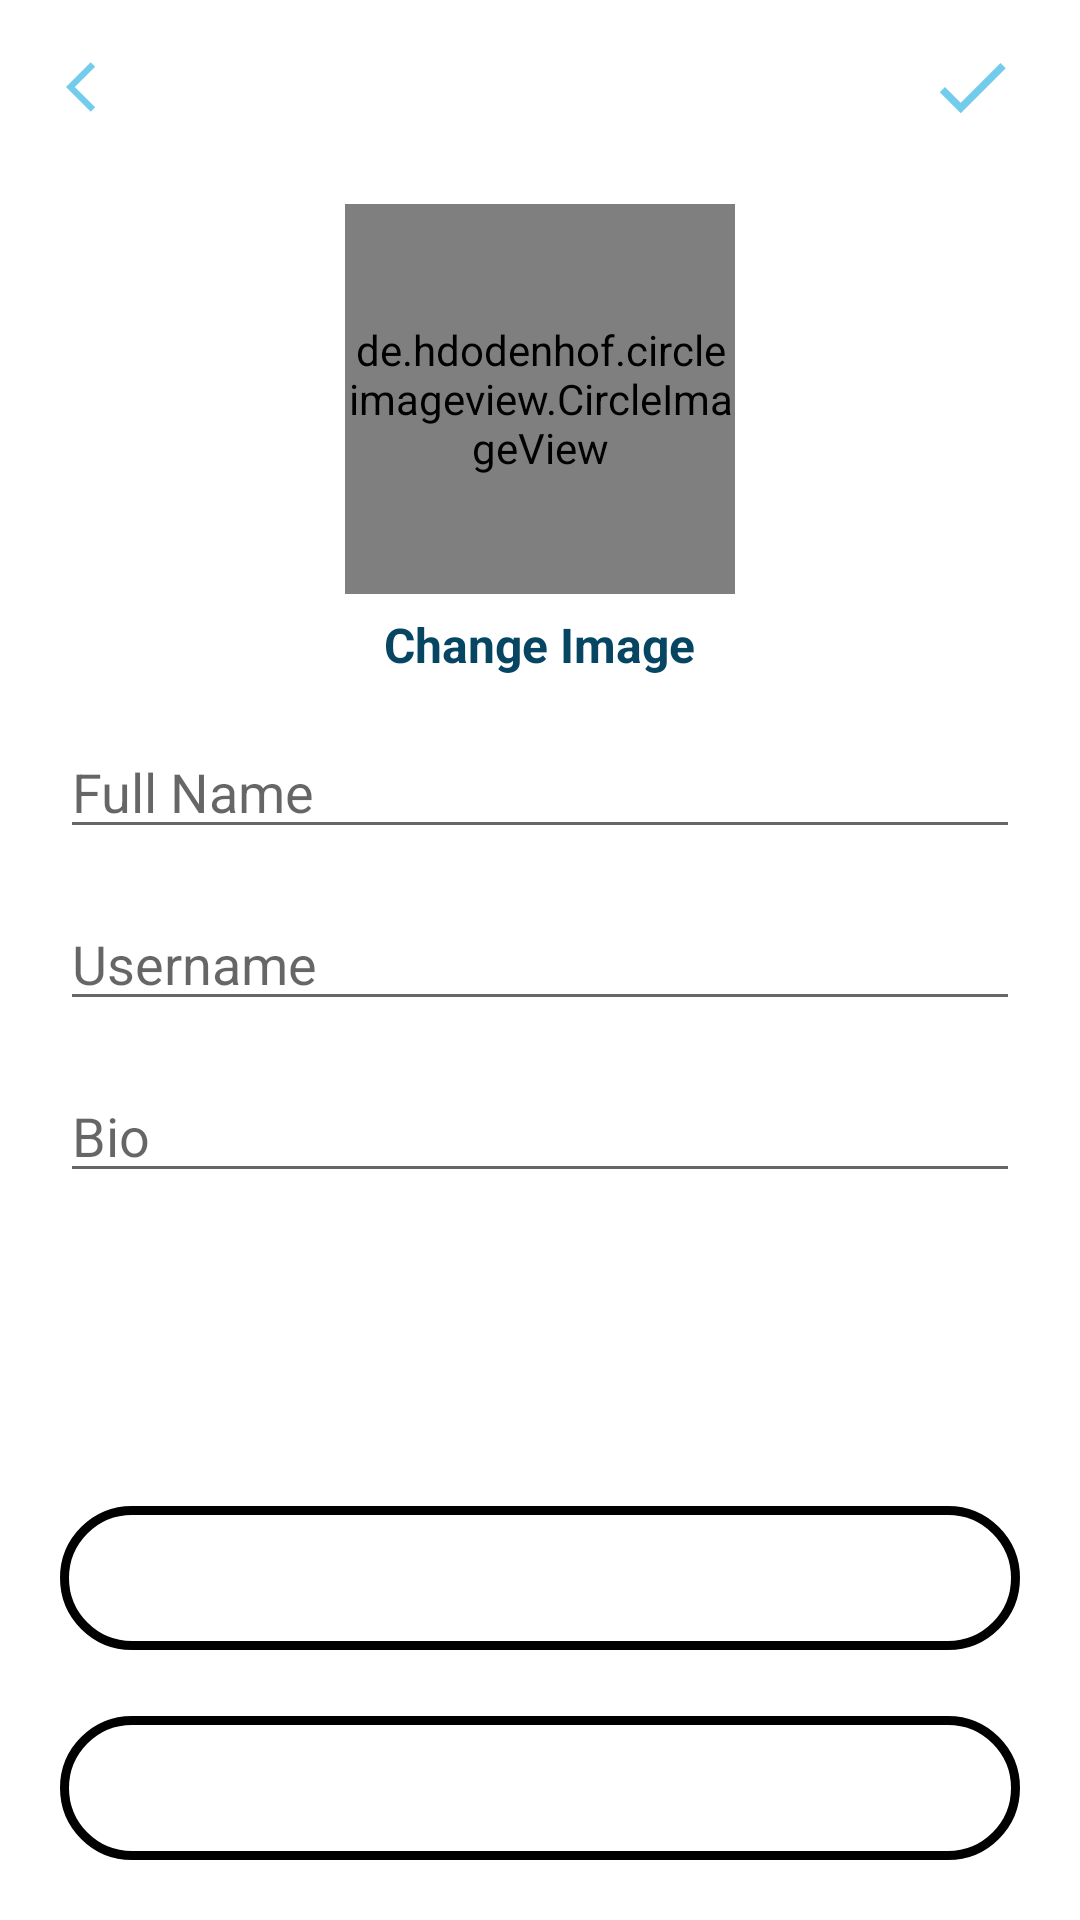

Produce the Android XML layout that renders to this screen, including the resource entries it uses.
<!-- AndroidManifest.xml: application theme Theme.Blunder -->
<!-- res/layout/activity_account_settings.xml -->
<?xml version="1.0" encoding="utf-8"?>
<RelativeLayout xmlns:android="http://schemas.android.com/apk/res/android"
    xmlns:app="http://schemas.android.com/apk/res-auto"
    xmlns:tools="http://schemas.android.com/tools"
    android:layout_width="match_parent"
    android:layout_height="match_parent"
    tools:context=".AccountSettingsActivity">

    <com.google.android.material.appbar.AppBarLayout
        android:layout_width="match_parent"
        android:layout_height="wrap_content"
        android:id="@+id/app_bar_layout_profile"
        android:background="@android:color/white"
        >
        <androidx.appcompat.widget.Toolbar
            android:id="@+id/profile_toolbar"
            android:layout_width="match_parent"
            android:layout_height="50dp"
            android:layout_marginTop="4dp"
            android:layout_marginLeft="6dp"
            android:layout_marginRight="6dp"
            android:background="@android:color/white"
            >

            <RelativeLayout
                android:layout_width="match_parent"
                android:layout_height="wrap_content">

                <ImageView
                    android:id="@+id/close_profile_btn"
                    android:src="@drawable/back_blue"
                    android:layout_alignParentStart="true"
                    android:layout_width="20dp"
                    android:layout_height="30dp"/>

                <ImageView
                    android:id="@+id/save_infor_profile_btn"
                    android:src="@drawable/done_blue"
                    android:layout_alignParentEnd="true"
                    android:layout_width="30dp"
                    android:layout_marginRight="15dp"
                    android:layout_height="30dp"/>

            </RelativeLayout>

        </androidx.appcompat.widget.Toolbar>
    </com.google.android.material.appbar.AppBarLayout>

    <de.hdodenhof.circleimageview.CircleImageView
        android:id="@+id/profile_image_view_profile_frag"
        android:layout_centerHorizontal="true"
        android:layout_marginTop="14dp"
        android:src="@drawable/profile"
        android:layout_below="@id/app_bar_layout_profile"
        android:layout_width="130dp"
        android:layout_height="130dp"/>

    <TextView
        android:id="@+id/change_image_text_btn"
        android:textColor="@color/pallete2"
        android:textSize="16dp"
        android:textStyle="bold"
        android:layout_marginTop="6dp"
        android:layout_centerHorizontal="true"
        android:text="Change Image"
        android:layout_below="@+id/profile_image_view_profile_frag"
        android:layout_width="wrap_content"
        android:layout_height="wrap_content"/>

    <EditText
        android:id="@+id/full_name_profile_frag"
        android:layout_width="match_parent"
        android:layout_height="wrap_content"
        android:layout_below="@+id/change_image_text_btn"
        android:layout_marginLeft="20dp"
        android:layout_marginRight="20dp"
        android:layout_marginTop="16dp"
        android:inputType="text"
        android:hint="Full Name"
        />

    <EditText
        android:id="@+id/username_profile_frag"
        android:layout_width="match_parent"
        android:layout_height="wrap_content"
        android:layout_below="@+id/full_name_profile_frag"
        android:layout_marginLeft="20dp"
        android:layout_marginRight="20dp"
        android:layout_marginTop="16dp"
        android:inputType="text"
        android:hint="Username"
        />

    <EditText
        android:id="@+id/bio_profile_frag"
        android:layout_width="match_parent"
        android:layout_height="wrap_content"
        android:layout_below="@+id/username_profile_frag"
        android:layout_marginLeft="20dp"
        android:layout_marginRight="20dp"
        android:layout_marginTop="16dp"
        android:inputType="text"
        android:hint="Bio"
        />

    <Button
        android:id="@+id/logout_btn"
        android:layout_width="match_parent"
        android:layout_height="wrap_content"
        android:layout_marginLeft="20dp"
        android:layout_marginRight="20dp"
        android:layout_marginBottom="6dp"
        android:background="@drawable/button_round"
        android:layout_above="@+id/delete_account_btn"
        android:text="Logout"
        android:textColor="@color/white"
        android:textSize="16dp"
        android:textAllCaps="false"
        />

    <Button
        android:id="@+id/delete_account_btn"
        android:layout_width="match_parent"
        android:layout_height="wrap_content"
        android:layout_marginLeft="20dp"
        android:layout_marginRight="20dp"
        android:layout_marginTop="16dp"
        android:text="Delete Account"
        android:textAllCaps="false"
        android:layout_marginBottom="20dp"
        android:layout_alignParentBottom="true"
        android:background="@drawable/button_round"
        android:textColor="@android:color/white"
        android:textSize="16dp"
        />

</RelativeLayout>
<!-- resources referenced by this layout -->
<resources>
  <color name="pallete2">#064663</color>
  <color name="white">#FFFFFFFF</color>
  <!-- drawable back_blue (drawable-anydpi) -->
  <vector xmlns:android="http://schemas.android.com/apk/res/android"
      android:width="24dp"
      android:height="24dp"
      android:viewportWidth="24"
      android:viewportHeight="24"
      android:tint="#50C0E8"
      android:alpha="0.8"
      android:autoMirrored="true">
    <path
        android:fillColor="@android:color/white"
        android:pathData="M11.67,3.87L9.9,2.1 0,12l9.9,9.9 1.77,-1.77L3.54,12z"/>
  </vector>
  <!-- drawable button_round (drawable) -->
  <?xml version="1.0" encoding="utf-8"?>
  <shape
      xmlns:android="http://schemas.android.com/apk/res/android"
      android:shape="rectangle"
      >
  
  
      <corners android:radius="1000dp"></corners>
  
  
  
      <stroke android:width="3dp"
  
          ></stroke>
  
  
  </shape>
  <!-- drawable done_blue (drawable-anydpi) -->
  <vector xmlns:android="http://schemas.android.com/apk/res/android"
      android:width="24dp"
      android:height="24dp"
      android:viewportWidth="24"
      android:viewportHeight="24"
      android:tint="#50C0E8"
      android:alpha="0.8">
    <path
        android:fillColor="@android:color/white"
        android:pathData="M9,16.2L4.8,12l-1.4,1.4L9,19 21,7l-1.4,-1.4L9,16.2z"/>
  </vector>
  <style name="Theme.Blunder" parent="Theme.MaterialComponents.DayNight.NoActionBar">
          
  
          <item name="colorPrimary">
              #494f58</item>
          <item name="colorPrimaryVariant">#494f58</item>
          <item name="colorOnPrimary">@color/white</item>
          
          <item name="colorSecondary">#ECB365</item>
          <item name="colorSecondaryVariant">@color/teal_700</item>
          <item name="colorOnSecondary">@color/black</item>
          
          <item name="android:statusBarColor" tools:targetApi="l">?attr/colorPrimaryVariant</item>
          
      </style>
  <color name="teal_700">#FF018786</color>
  <color name="black">#FF000000</color>
</resources>
